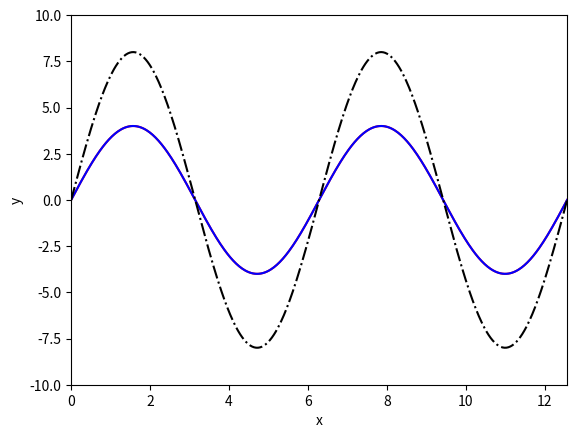

Python code for this plot:
##L_04_16.py
'''Ueberlagerung von zwei Sinusfunktionen'''
import numpy as np
from matplotlib import pyplot as plt
from matplotlib.animation import FuncAnimation
A1=4
A2=4
v=0.01
x1,x2=0,4*np.pi
y1,y2=-10,10
#1. Welle
def f1(t):
    return A1*np.sin(x + v*t)
#2. Welle
def f2(t):
    return A2*np.sin(x - v*t)
#fuer Animation
def w(t):
    y1.set_data(x,f1(t))
    y2.set_data(x,f2(t))
    y3.set_data(x,f1(t)+f2(t))
    return y1,y2,y3
#Grafikbereich
fig,ax = plt.subplots()#Objekte erzeugen
ax.axis([x1, x2,y1, y2])#Zeichenbereich
x = np.linspace(0, x2, 500)
y1, = ax.plot(x, f1(x),'r-')
y2, = ax.plot(x, f2(x),'b-')
y3, = ax.plot(x,f1(x) + f2(x),'k-.')
#Animation durchfuehren
a = FuncAnimation(fig,w,interval=20,blit=True,save_count=50)
ax.set(xlabel='x',ylabel='y')
plt.show()